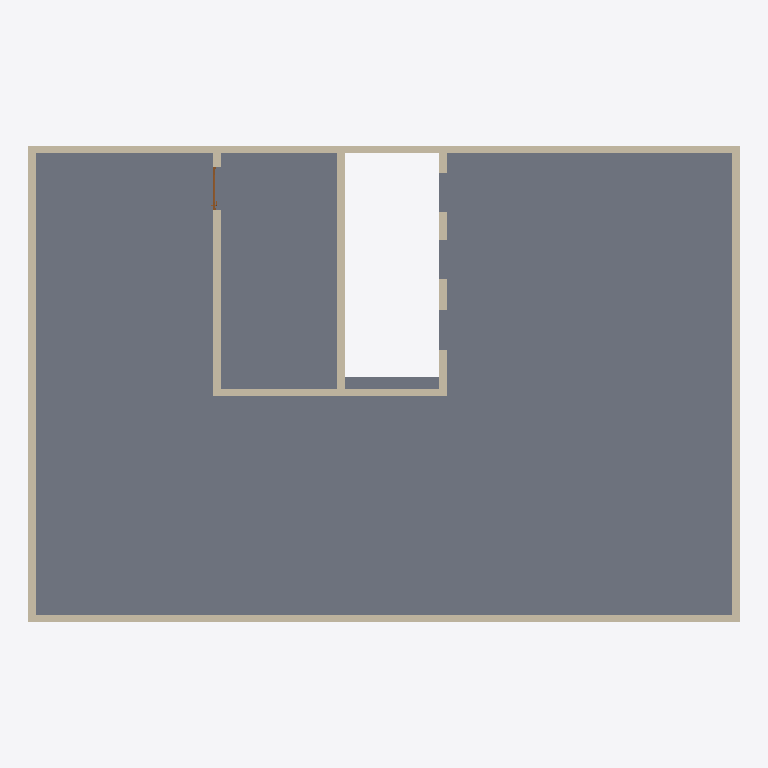
Plan cut of the same IFC building model at storey 'Этаж 02_ceiling' (level 6.20 m, cut at 7.60 m), seen from above with north up, elements coloured by IFC class: 8 walls (beige), 1 slab (grey), 1 door (brown). Cut surfaces are drawn darker.
Extent 18.2 m × 12.3 m × 12.7 m (x, y, z). Storeys (8): Этаж -01 at -3.30 m; Этаж 01 at 0.00 m; Этаж 01_ceiling at 3.20 m; Этаж 02 at 3.50 m; Этаж 02_ceiling at 6.20 m; Этаж 03 at 6.50 m; Этаж 03_ceiling at 9.20 m; Roof at 9.70 m. Elements (53): 33 IfcWall, 7 IfcCurtainWall, 7 IfcDoor, 4 IfcSlab, 2 IfcStair.

HEADER;
FILE_DESCRIPTION(('ViewDefinition [CoordinationView]','RevitIdentifiers [ContentGUID: [number]-42b6-afa6-bd6e971993e3, VersionGUID: 4f7a0bc0-dade-424c-8f12-c3c28461d025, NumberOfSaves: 11]','CoordinateReference [CoordinateBase: Shared Coordinates, ProjectSite: Встроенный]'),'2;1');
FILE_NAME('2025_01_AR.ifc','2025-04-01T23:19:29+03:00',(''),(''),'ODA SDAI 24.12','Autodesk Revit 25.1.0.44 (ENU) - IFC 25.4.0.27','');
FILE_SCHEMA(('IFC4X3'));
ENDSEC;
DATA;
#27=IFCPROJECT('05P6TmP8X2jg_clMvevcmJ',#18,'Номер проекта',$,$,'Наименование проекта','П',(#22),#30423);
#66=IFCSITE('05P6TmP8X2jg_clMvevcmH',#18,'Default',$,$,#65,$,$,.ELEMENT.,$,$,$,$,$);
#32=IFCBUILDING('05P6TmP8X2jg_clMvevcmI',#18,'Наименование здания',$,$,#30,$,'Наименование здания',.ELEMENT.,$,$,$);
#36=IFCBUILDINGSTOREY('1jGGJV5Er5YQ22$9puToJ$',#18,'Этаж -01',$,'Level:ADSK_Стрелка_Проектная_Вверх_Имя уровня',#35,$,'Этаж -01',.ELEMENT.,-3300.0);
#39=IFCBUILDINGSTOREY('3JdBMZYHv1MPtLo1gvmLGu',#18,'Этаж 01',$,'Level:ADSK_Стрелка_Проектная_Вверх_Имя уровня',#38,$,'Этаж 01',.ELEMENT.,0.0);
#43=IFCBUILDINGSTOREY('1f66i6aMvEdPnb_ydTlzD4',#18,'Этаж 01_ceiling',$,'Level:ADSK_Стрелка_Проектная_Вверх_Имя уровня',#42,$,'Этаж 01_ceiling',.ELEMENT.,3199.9999999999995);
#47=IFCBUILDINGSTOREY('3JdBMZYHv1MPtLo1gvmLCT',#18,'Этаж 02',$,'Level:ADSK_Стрелка_Проектная_Вверх_Имя уровня',#46,$,'Этаж 02',.ELEMENT.,3500.0000000000005);
#51=IFCBUILDINGSTOREY('1f66i6aMvEdPnb_ydTlz7e',#18,'Этаж 02_ceiling',$,'Level:ADSK_Стрелка_Проектная_Вверх_Имя уровня',#50,$,'Этаж 02_ceiling',.ELEMENT.,6200.0);
#55=IFCBUILDINGSTOREY('2DVtOqByz6D8CZcd2Q1RPm',#18,'Этаж 03',$,'Level:ADSK_Стрелка_Проектная_Вверх_Имя уровня',#54,$,'Этаж 03',.ELEMENT.,6500.000000000002);
#59=IFCBUILDINGSTOREY('1f66i6aMvEdPnb_ydTlz1A',#18,'Этаж 03_ceiling',$,'Level:ADSK_Стрелка_Проектная_Вверх_Имя уровня',#58,$,'Этаж 03_ceiling',.ELEMENT.,9200.000000000002);
#63=IFCBUILDINGSTOREY('1f66i6aMvEdPnb_ydTlz38',#18,'Roof',$,'Level:ADSK_Стрелка_Проектная_Вверх_Имя уровня',#62,$,'Roof',.ELEMENT.,9700.0);
#5049=IFCSLAB('1f66i6aMvEdPnb_ydTlzSc',#18,'Floor:ADSK_Перекрытие_Плита с полом_Бетон200 стяжка80 плитка20_300:476081',$,'Floor:ADSK_Перекрытие_Плита с полом_Бетон200 стяжка80 плитка20_300',#5032,#5048,'476081',.FLOOR.);
#5105=IFCWALL('1f66i6aMvEdPnb_ydTlzEI',#18,'Basic Wall:Базовая - 200мм:476933',$,'Basic Wall:Базовая - 200мм',#5094,#5104,'476933',.NOTDEFINED.);
#5178=IFCWALL('1f66i6aMvEdPnb_ydTlzEG',#18,'Basic Wall:Базовая - 200мм:476935',$,'Basic Wall:Базовая - 200мм',#5167,#5177,'476935',.NOTDEFINED.);
#5142=IFCWALL('1f66i6aMvEdPnb_ydTlzEH',#18,'Basic Wall:Базовая - 200мм:476934',$,'Basic Wall:Базовая - 200мм',#5131,#5141,'476934',.NOTDEFINED.);
#5214=IFCWALL('1f66i6aMvEdPnb_ydTlzEV',#18,'Basic Wall:Базовая - 200мм:476936',$,'Basic Wall:Базовая - 200мм',#5203,#5213,'476936',.NOTDEFINED.);
#15265=IFCWALL('3at$GBZPL3SxpFATHfZgnt',#18,'Basic Wall:ADSK_Внутренняя_Бетон_200:489667',$,'Basic Wall:ADSK_Внутренняя_Бетон_200',#15253,#15264,'489667',.NOTDEFINED.);
#15302=IFCWALL('3at$GBZPL3SxpFATHfZgnm',#18,'Basic Wall:ADSK_Внутренняя_Бетон_200:489668',$,'Basic Wall:ADSK_Внутренняя_Бетон_200',#15290,#15301,'489668',.NOTDEFINED.);
#16364=IFCWALL('3at$GBZPL3SxpFATHfZgcD',#18,'Basic Wall:ADSK_Внутренняя_Бетон_200:490809',$,'Basic Wall:ADSK_Внутренняя_Бетон_200',#16352,#16363,'490809',.NOTDEFINED.);
#15339=IFCWALL('3at$GBZPL3SxpFATHfZgnn',#18,'Basic Wall:ADSK_Внутренняя_Бетон_200:489669',$,'Basic Wall:ADSK_Внутренняя_Бетон_200',#15327,#15338,'489669',.NOTDEFINED.);
#18415=IFCDOOR('3at$GBZPL3SxpFATHfZgf_',#18,'AC_Дверь_Однопольная_Стальная:1060х2080h В О Л:491210',$,'AC_Дверь_Однопольная_Стальная:1060х2080h В О Л',#30401,#18411,'491210',2100.0,1099.999999999999,.DOOR.,.NOTDEFINED.,$);
ENDSEC;